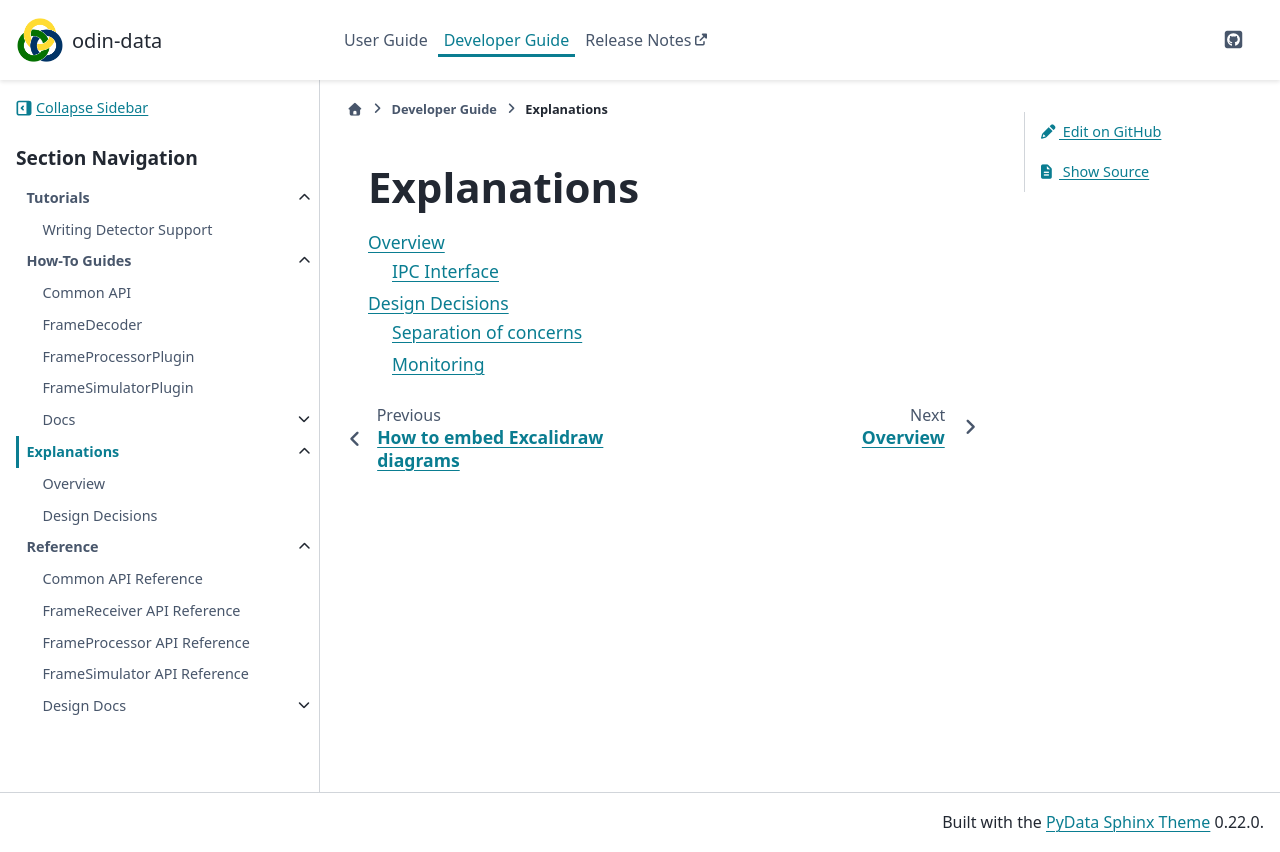

repository: odin-detector/odin-data · page: 1.13.0-beta.2/developer/explanations/index.html · generator: sphinx

# **Explanations**

```{tableofcontents}
```
